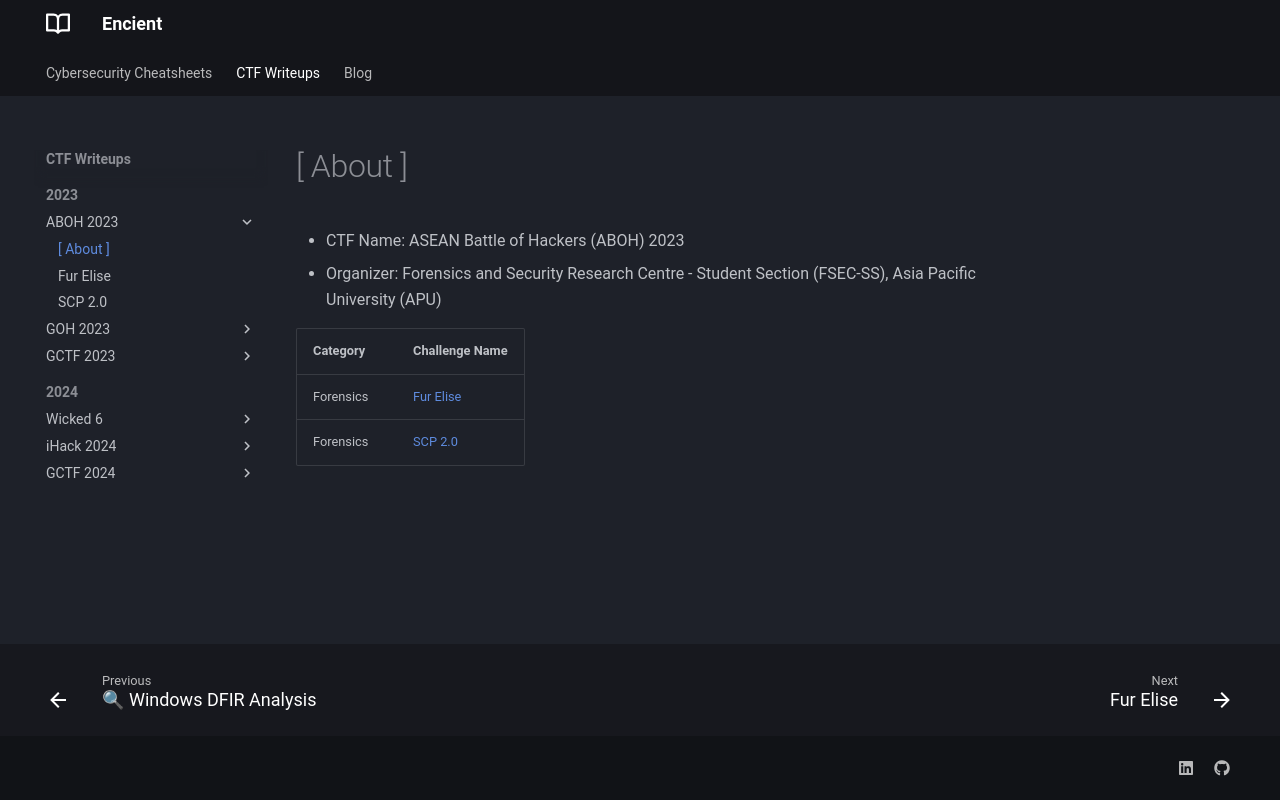

repository: encient/encient.github.io · page: ctf/2023/aboh-2023/about/index.html · generator: mkdocs

- CTF Name: ASEAN Battle of Hackers (ABOH) 2023 
- Organizer: Forensics and Security Research Centre - Student Section (FSEC-SS), Asia Pacific University (APU)

|Category|Challenge Name|
|--------|--------------|
|Forensics|[Fur Elise](../fur-elise/)|
|Forensics|[SCP 2.0](../scp-2/)|
